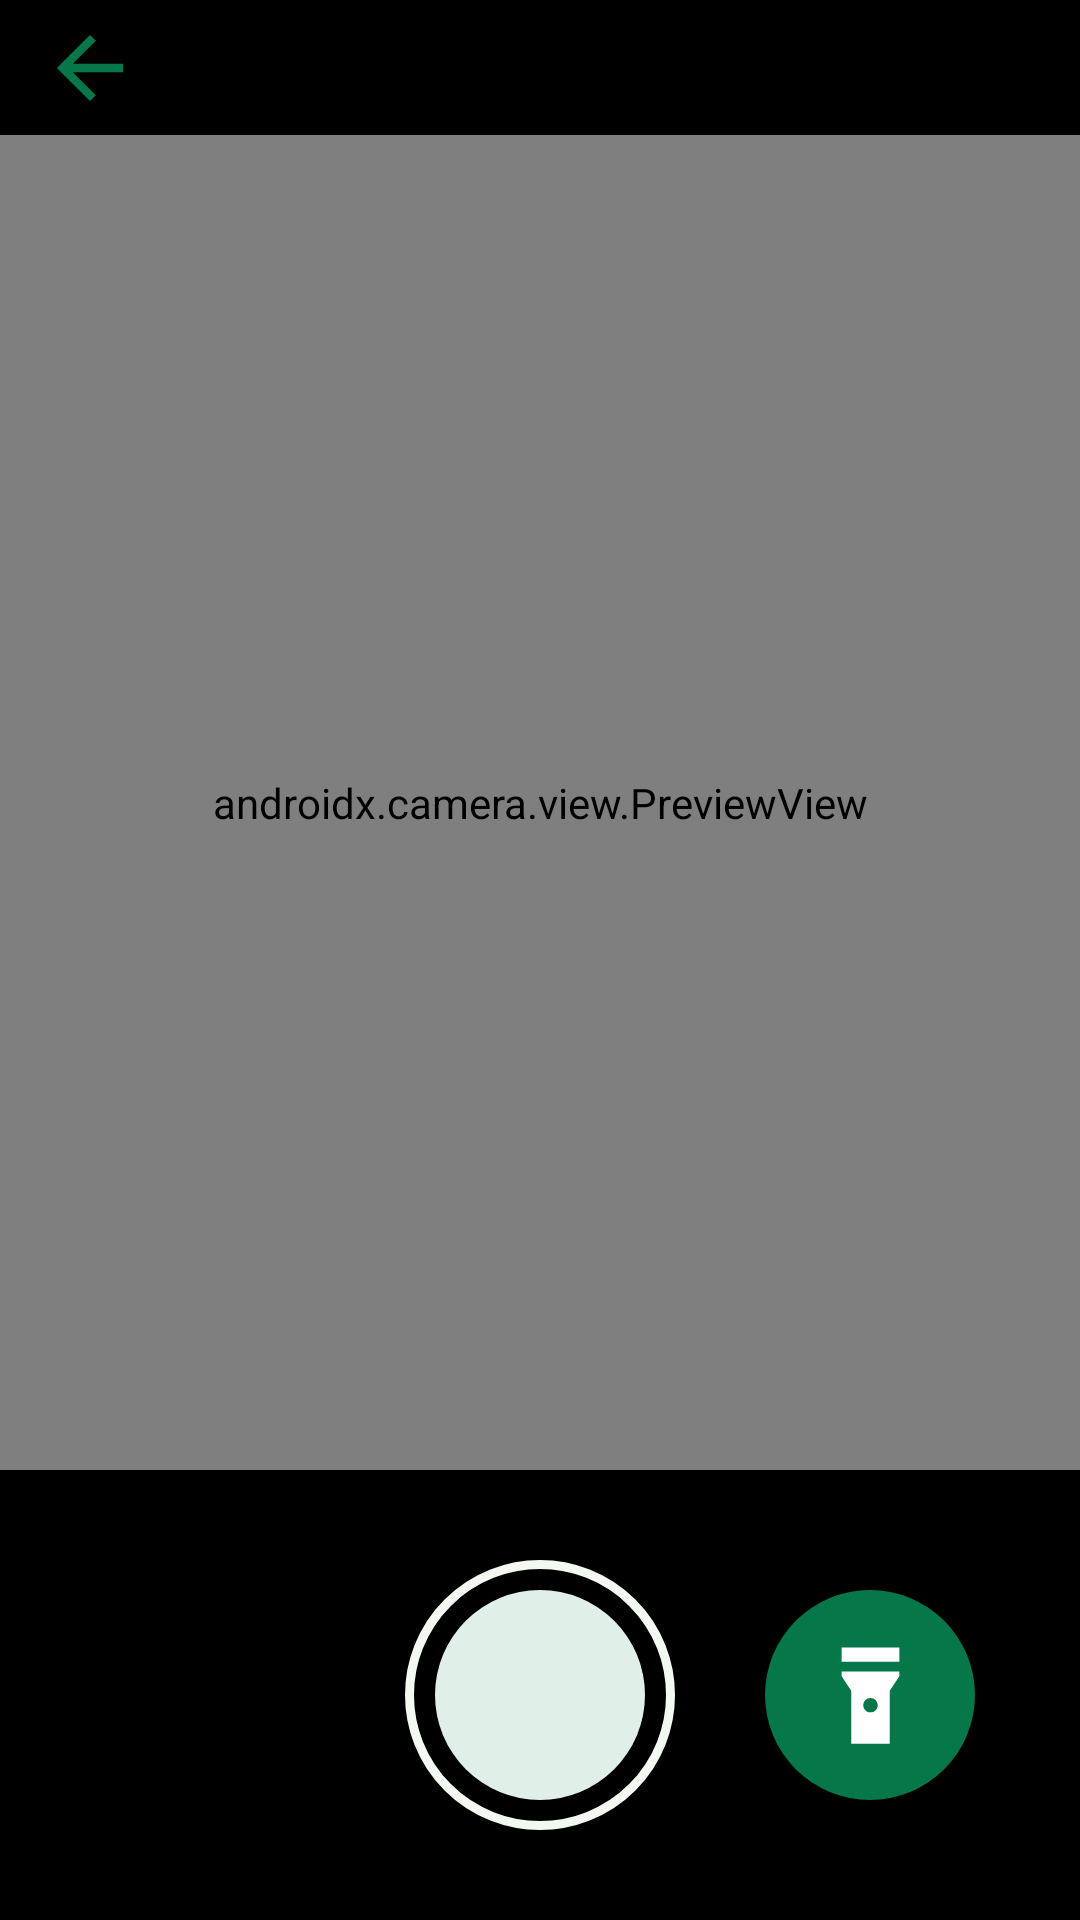

This screen was rendered from an Android layout file. Write that file and the resources it references.
<!-- AndroidManifest.xml: application theme Theme.InKlue -->
<!-- res/layout/activity_oneshot.xml -->
<?xml version="1.0" encoding="utf-8"?>

<RelativeLayout xmlns:android="http://schemas.android.com/apk/res/android"
    xmlns:app="http://schemas.android.com/apk/res-auto"
    android:layout_width="match_parent"
    android:layout_height="match_parent"
    android:background="@android:color/black">

    <RelativeLayout
        android:layout_width="match_parent"
        android:layout_height="match_parent"
        android:layout_above="@id/bottom_bar"
        android:layout_below="@id/top_bar">

        <RelativeLayout
            android:id="@+id/layout_preview"
            android:layout_width="match_parent"
            android:layout_height="match_parent"
            android:layout_centerInParent="true">

            <androidx.camera.view.PreviewView
                android:id="@+id/preview_view"
                android:layout_width="match_parent"
                android:layout_height="match_parent"
                app:scaleType="fillCenter" />

            <ImageView
                android:id="@+id/imageview_top"
                android:layout_width="match_parent"
                android:layout_height="match_parent"
                android:background="@android:color/transparent" />

        </RelativeLayout>

    </RelativeLayout>

    <RelativeLayout
        android:id="@+id/top_bar"
        android:layout_width="match_parent"
        android:layout_height="@dimen/top_bar">

        <ImageButton
            android:id="@+id/button_back"
            android:layout_width="@dimen/top_bar_button"
            android:layout_height="match_parent"
            android:layout_alignParentStart="true"
            android:background="?attr/selectableItemBackgroundBorderless"
            android:src="@drawable/ic_back" />

    </RelativeLayout>

    <TextView
        android:id="@+id/textview_score"
        android:layout_width="wrap_content"
        android:layout_height="40dp"
        android:layout_centerHorizontal="true"
        android:layout_marginTop="70dp"
        android:gravity="center"
        android:textColor="@android:color/white"
        android:textSize="30sp" />

    <TextView
        android:id="@+id/textview_advice"
        android:layout_width="wrap_content"
        android:layout_height="230dp"
        android:layout_alignParentBottom="true"
        android:layout_centerHorizontal="true"
        android:gravity="center_horizontal"
        android:textColor="@android:color/white"
        android:textSize="15sp" />

    <RelativeLayout
        android:id="@+id/bottom_bar"
        android:layout_width="match_parent"
        android:layout_height="@dimen/camera_bottom_bar"
        android:layout_alignParentBottom="true">

        <ImageButton
            android:id="@+id/button_shot"
            android:layout_width="90dp"
            android:layout_height="90dp"
            android:layout_centerInParent="true"
            android:background="@drawable/shape_button_shot" />

        <ImageButton
            android:id="@+id/button_again"
            android:layout_width="70dp"
            android:layout_height="70dp"
            android:layout_centerVertical="true"
            android:layout_marginEnd="30dp"
            android:layout_toStartOf="@id/button_shot"
            android:background="@drawable/shape_round"
            android:backgroundTint="@android:color/holo_green_light"
            android:src="@drawable/ic_again"
            android:visibility="gone" />

        <ImageButton
            android:id="@+id/button_torch"
            android:layout_width="70dp"
            android:layout_height="70dp"
            android:layout_centerVertical="true"
            android:layout_marginStart="30dp"
            android:layout_toEndOf="@id/button_shot"
            android:background="@drawable/shape_round"
            android:backgroundTint="?attr/colorTheme"
            android:src="@drawable/ic_torch_on" />

    </RelativeLayout>

</RelativeLayout>
<!-- resources referenced by this layout -->
<resources>
  <dimen name="camera_bottom_bar">150dp</dimen>
  <dimen name="top_bar">45dp</dimen>
  <dimen name="top_bar_button">60dp</dimen>
  <!-- drawable ic_again (drawable-anydpi) -->
  <vector xmlns:android="http://schemas.android.com/apk/res/android"
      android:width="40dp"
      android:height="40dp"
      android:viewportWidth="24"
      android:viewportHeight="24">
      <group
          android:scaleX="1.0"
          android:scaleY="1.0"
          android:translateX="0"
          android:translateY="0">
          <path
              android:fillColor="@android:color/white"
              android:pathData="M12,5V1L7,6l5,5V7c3.31,0 6,2.69 6,6s-2.69,6 -6,6 -6,-2.69 -6,-6H4c0,4.42 3.58,8 8,8s8,-3.58 8,-8 -3.58,-8 -8,-8z" />
      </group>
  </vector>
  <!-- drawable ic_back (drawable-anydpi) -->
  <vector xmlns:android="http://schemas.android.com/apk/res/android"
      android:width="24dp"
      android:height="24dp"
      android:autoMirrored="true"
      android:tint="?attr/colorTheme"
      android:viewportWidth="24"
      android:viewportHeight="24">
      <group
          android:scaleX="1.38"
          android:scaleY="1.38"
          android:translateX="-4.56"
          android:translateY="-4.56">
          <path
              android:fillColor="?attr/colorTheme"
              android:pathData="M20,11H7.83l5.59,-5.59L12,4l-8,8 8,8 1.41,-1.41L7.83,13H20v-2z" />
      </group>
  </vector>
  <!-- drawable ic_torch_on (drawable-anydpi) -->
  <vector xmlns:android="http://schemas.android.com/apk/res/android"
      android:width="35dp"
      android:height="35dp"
      android:viewportWidth="24"
      android:viewportHeight="24">
      <group
          android:scaleX="1.1"
          android:scaleY="1.1"
          android:translateX="-1.2"
          android:translateY="-1.2">
          <path
              android:fillColor="@android:color/white"
              android:pathData="M6,2h12v3h-12z" />
          <path
              android:fillColor="@android:color/white"
              android:pathData="M6,7v1l2,3v11h8V11l2,-3V7H6zM12,15.5c-0.83,0 -1.5,-0.67 -1.5,-1.5s0.67,-1.5 1.5,-1.5s1.5,0.67 1.5,1.5S12.83,15.5 12,15.5z" />
      </group>
  </vector>
  <!-- drawable shape_button_shot (drawable) -->
  <?xml version="1.0" encoding="utf-8"?>
  
  <layer-list xmlns:android="http://schemas.android.com/apk/res/android">
      <item>
          <shape android:shape="oval">
              <stroke
                  android:width="3dp"
                  android:color="@color/荼白" />
              <corners android:radius="100dp" />
          </shape>
      </item>
      <item
          android:bottom="10dp"
          android:left="10dp"
          android:right="10dp"
          android:top="10dp">
          <shape android:shape="oval">
              <solid android:color="@color/素" />
              <corners android:radius="100dp" />
          </shape>
      </item>
  </layer-list>
  <!-- drawable shape_round (drawable) -->
  <?xml version="1.0" encoding="utf-8"?>
  
  <shape xmlns:android="http://schemas.android.com/apk/res/android">
      <solid android:color="?attr/colorTheme" />
      <corners android:radius="100dp" />
  </shape>
  <style name="Theme.InKlue" parent="Theme.MaterialComponents.DayNight.NoActionBar.Bridge">
          <item name="colorBackground">@color/素</item>
          <item name="colorBar">@color/荼白</item>
          <item name="colorCard">@android:color/white</item>
          <item name="colorTheme">@color/松花绿</item>
          <item name="colorRadioButtonUnChecked">@color/蟹壳青</item>
  
          <item name="android:statusBarColor">?attr/colorBar</item>
          <item name="android:textColor">@android:color/black</item>
          <item name="android:windowLightStatusBar">true</item>
      </style>
</resources>
